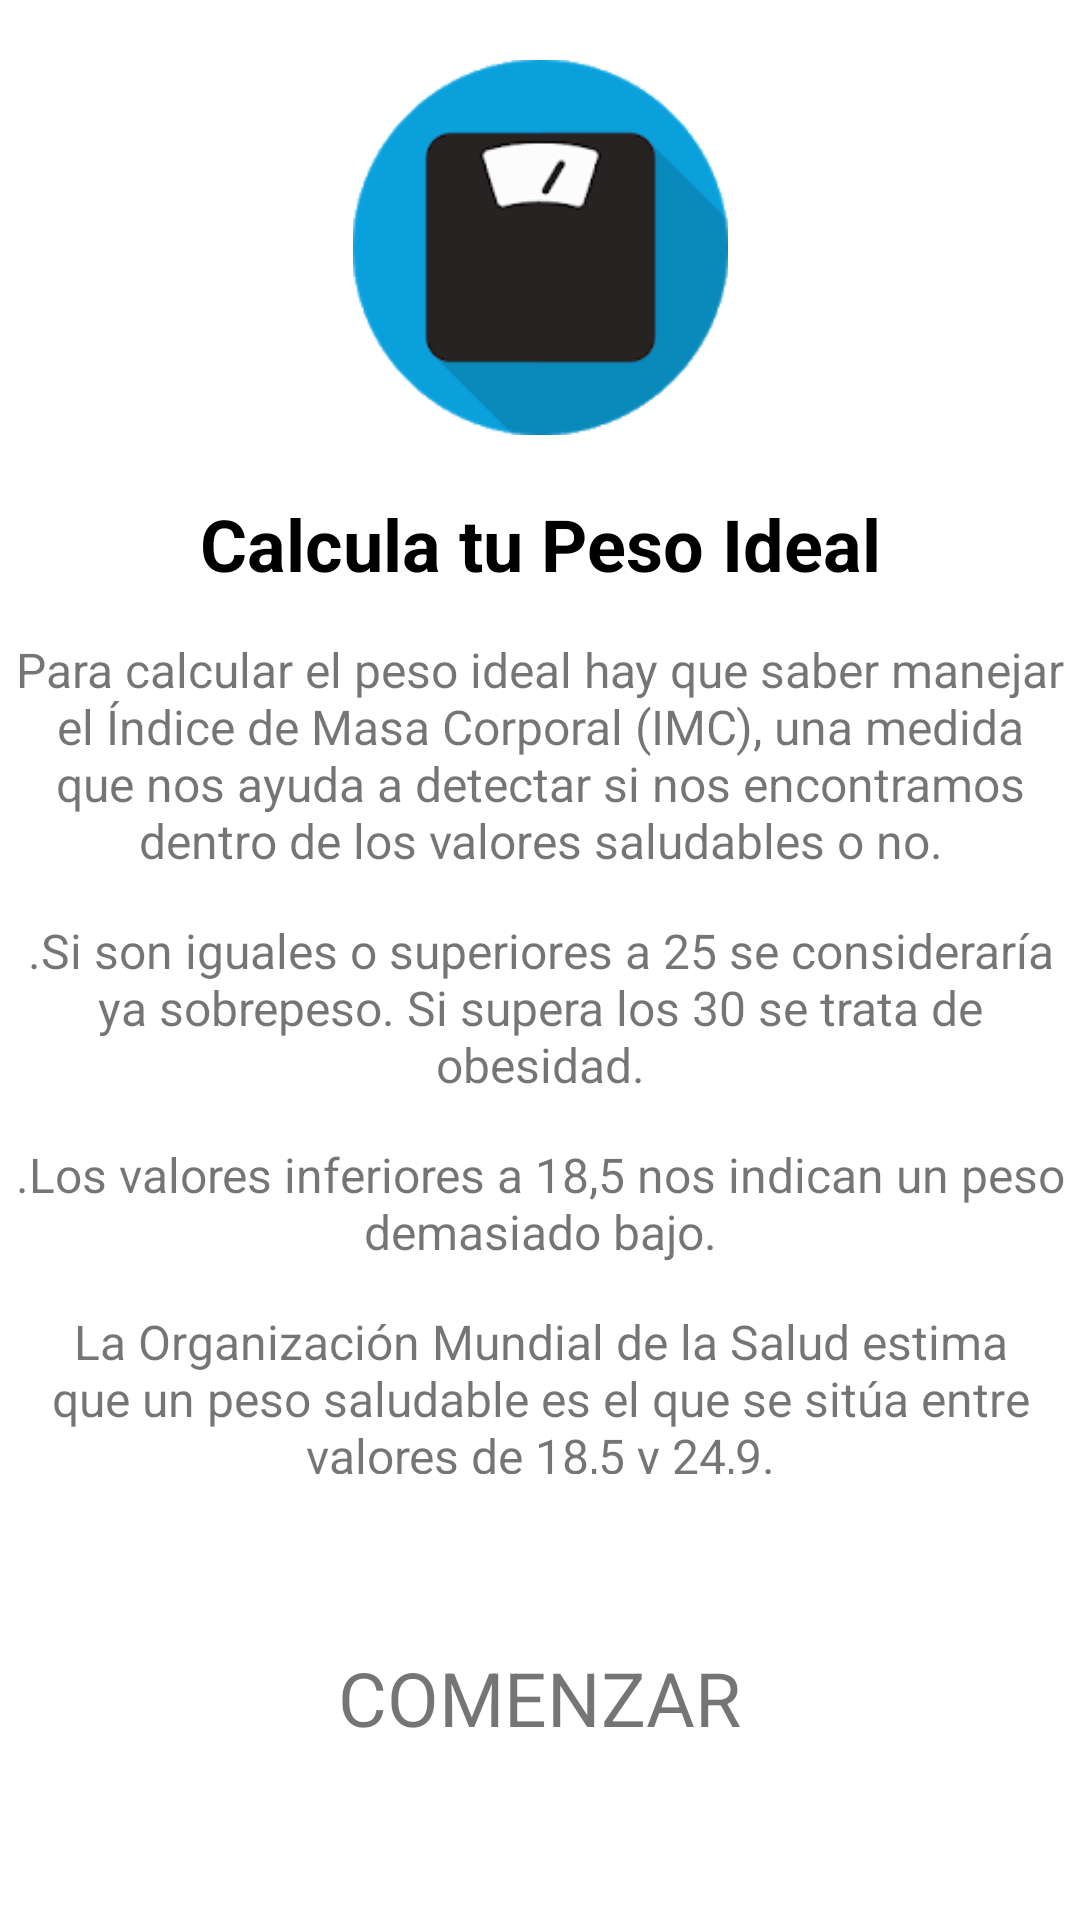

Reconstruct the res/layout file that produces this screen, plus the resources it refers to.
<!-- AndroidManifest.xml: application theme AppTheme -->
<!-- res/layout/activity_main.xml -->
<?xml version="1.0" encoding="utf-8"?>
<androidx.constraintlayout.widget.ConstraintLayout xmlns:android="http://schemas.android.com/apk/res/android"
    xmlns:app="http://schemas.android.com/apk/res-auto"
    xmlns:tools="http://schemas.android.com/tools"
    android:layout_width="match_parent"
    android:layout_height="match_parent"
    android:animationCache="false"
    android:background="@drawable/background"
    android:orientation="vertical"
    tools:context=".MainActivity">

    <ImageView
        android:id="@+id/imageView2"
        android:layout_width="125dp"
        android:layout_height="125dp"
        android:layout_gravity="center_horizontal"
        android:layout_marginTop="20dp"
        android:src="@drawable/balanza"
        app:layout_constraintEnd_toEndOf="parent"
        app:layout_constraintStart_toStartOf="parent"
        app:layout_constraintTop_toTopOf="parent" />

    <TextView
        android:id="@+id/textView2"
        android:layout_width="wrap_content"
        android:layout_height="wrap_content"
        android:layout_gravity="center_horizontal"
        android:layout_marginTop="20dp"
        android:text="Calcula tu Peso Ideal"
        android:textColor="#000"
        android:textSize="24sp"
        android:textStyle="bold"
        app:layout_constraintEnd_toEndOf="parent"
        app:layout_constraintStart_toStartOf="parent"
        app:layout_constraintTop_toBottomOf="@+id/imageView2" />

    <TextView
        android:id="@+id/tvComenzar"
        android:layout_width="wrap_content"
        android:layout_height="wrap_content"
        android:layout_marginTop="20dp"
        android:layout_marginBottom="20dp"
        android:background="@drawable/borderradius"
        android:fontFamily="sans-serif"
        android:paddingLeft="50dp"
        android:paddingTop="10dp"
        android:paddingRight="50dp"
        android:paddingBottom="10dp"
        android:text="COMENZAR"
        android:textSize="25sp"
        app:layout_constraintBottom_toBottomOf="parent"
        app:layout_constraintEnd_toEndOf="parent"
        app:layout_constraintStart_toStartOf="parent"
        app:layout_constraintTop_toBottomOf="@+id/txvInfo" />

    <TextView
        android:id="@+id/textView4"
        android:layout_width="350dp"
        android:layout_height="wrap_content"
        android:layout_marginTop="15dp"
        android:layout_marginBottom="15dp"
        android:gravity="center_horizontal"
        android:text="Para calcular el peso ideal hay que saber manejar el Índice de Masa Corporal (IMC), una medida que nos ayuda a detectar si nos encontramos dentro de los valores saludables o no."
        android:textAlignment="center"
        android:textSize="16sp"
        app:layout_constraintBottom_toTopOf="@+id/txvInfo3"
        app:layout_constraintEnd_toEndOf="parent"
        app:layout_constraintHorizontal_bias="0.488"
        app:layout_constraintStart_toStartOf="parent"
        app:layout_constraintTop_toBottomOf="@+id/textView2" />

    <TextView
        android:id="@+id/txvInfo"
        android:layout_width="350dp"
        android:layout_height="55dp"
        android:layout_alignParentTop="true"
        android:layout_alignParentEnd="true"
        android:layout_alignParentRight="true"
        android:layout_centerHorizontal="true"
        android:layout_marginTop="15dp"
        android:gravity="center_horizontal"
        android:text="La Organización Mundial de la Salud estima que un peso saludable es el que se sitúa entre valores de 18,5 y 24,9."
        android:textAlignment="center"
        android:textSize="16sp"
        app:layout_constraintEnd_toEndOf="parent"
        app:layout_constraintStart_toStartOf="parent"
        app:layout_constraintTop_toBottomOf="@+id/txvInfo2" />

    <TextView
        android:id="@+id/txvInfo2"
        android:layout_width="350dp"
        android:layout_height="wrap_content"
        android:layout_alignParentTop="true"
        android:layout_alignParentEnd="true"
        android:layout_alignParentRight="true"
        android:layout_gravity="center"
        android:layout_marginTop="15dp"
        android:text=".Los valores inferiores a 18,5 nos indican un peso demasiado bajo."
        android:textAlignment="center"
        android:textSize="16sp"
        app:layout_constraintEnd_toEndOf="parent"
        app:layout_constraintStart_toStartOf="parent"
        app:layout_constraintTop_toBottomOf="@+id/txvInfo3" />

    <TextView
        android:id="@+id/txvInfo3"
        android:layout_width="350dp"
        android:layout_height="wrap_content"
        android:layout_alignParentStart="true"
        android:layout_alignParentLeft="true"
        android:layout_alignParentTop="true"
        android:layout_alignParentEnd="true"
        android:layout_alignParentRight="true"
        android:layout_centerHorizontal="true"
        android:layout_marginTop="15dp"
        android:text=".Si son iguales o superiores a 25 se consideraría ya sobrepeso. Si supera los 30 se trata de obesidad."
        android:textAlignment="center"
        android:textSize="16sp"
        app:layout_constraintEnd_toEndOf="parent"
        app:layout_constraintStart_toStartOf="parent"
        app:layout_constraintTop_toBottomOf="@+id/textView4" />

</androidx.constraintlayout.widget.ConstraintLayout>
<!-- resources referenced by this layout -->
<resources>
  <!-- drawable background (drawable) -->
  <?xml version="1.0" encoding="utf-8"?>
  <shape xmlns:android="http://schemas.android.com/apk/res/android">
  
      <gradient android:angle="0"
          android:startColor="@color/white"
          android:endColor="@color/white"/>
  </shape>
  <!-- drawable balanza: png bitmap (drawable, 8660 bytes) -->
  <!-- drawable borderradius (drawable) -->
  <?xml version="1.0" encoding="utf-8"?>
  <shape      xmlns:android="http://schemas.android.com/apk/res/android"
      android:shape="rectangle">
      <solid   android:color="#FFFFFF"/>
      <corners android:radius="24dp"/>
  </shape>
  <style name="AppTheme" parent="Theme.AppCompat.Light.DarkActionBar">
          
          <item name="colorPrimary">@color/colorPrimary</item>
          <item name="colorPrimaryDark">@color/colorPrimaryDark</item>
          <item name="colorAccent">@color/colorAccent</item>
      </style>
  <color name="white">#fff</color>
  <color name="colorPrimary">#FFF</color>
  <color name="colorPrimaryDark">#000</color>
  <color name="colorAccent">#03DAC6</color>
</resources>
